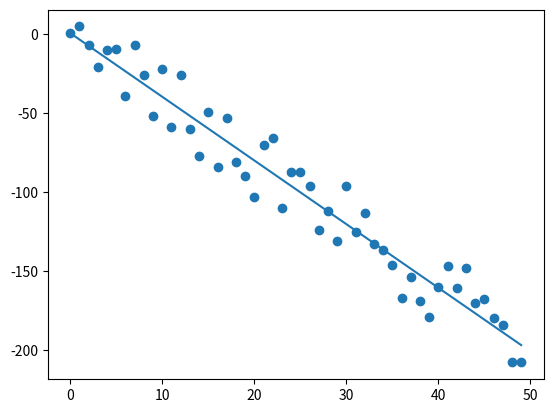

Reproduce this figure in Python.
from statistics import mean
import numpy as np
import matplotlib.pyplot as plt
from matplotlib import style
import random

# ----  Create A Dataset To Test With ---

def create_dataset(hm, variance, step=2, correlation=False):
    val = 1
    ys = []
    for i in range(hm):
        y = val + random.randrange(-variance, variance)
        ys.append(y)
        if correlation and correlation == 'pos':
            val+=step
        elif correlation and correlation == 'neg':
            val-=step
    xs = [i for i in range(len(ys))]
    return np.array(xs, dtype=np.float64), np.array(ys, dtype=np.float64)

# ---- Find the slope and y-intercept of the data

def best_fit_slope_and_intercept(xs, ys):
    m = ((mean(xs)*mean(ys))-(mean(xs*ys))) / ((mean(xs)**2) - (mean(xs**2))) # Slope

    b = mean(ys) - m * mean(xs) # y-intercept

    return m, b

#  Return the Squared error of the data points

def squared_error (ys_orig, ys_line):
    return sum((ys_line - ys_orig)**2)
# Calculate the Coefficient Of Determination (R^2)

def coefficient_of_determination(ys_orig,ys_line):
    y_mean_line = [mean(ys_orig) for y in ys_orig]
    squared_error_regr = squared_error(ys_orig, ys_line)
    squared_error_y_mean = squared_error(ys_orig, y_mean_line)
    return 1 - (squared_error_regr / squared_error_y_mean)

xs, ys = create_dataset(50, 25, 4 ,'neg')

m, b = best_fit_slope_and_intercept(xs,ys)

regression_line = [m*i + b for i in xs]

r_squared = coefficient_of_determination(ys, regression_line)

print(r_squared)


plt.scatter(xs,ys)
plt.plot(xs, regression_line)
plt.show()



#
# from statistics import mean
# import numpy as np
# import matplotlib.pyplot as plt
# from matplotlib import style
# import random
#
# # ------ Regression algorithm --------
#
# # xs = np.array([1,2,3,4,5,6], dtype=np.float64)
# # ys = np.array([5,4,6,5,6,7], dtype=np.float64)
#
# def create_dataset(hm, variance, step=2, correlation=False):
#     val = 1
#     ys = []
#     for i in range (hm):
#         y = val + random.randrange(-variance, variance)
#         ys.append(y)
#         if correlation and correlation == 'pos':
#             val+=step
#         elif correlation and correlation == 'neg':
#             val -= step
#     xs = [i for i in range(len(ys))]
#
#     return np.array(xs, dtype=np.float64), np.array(ys, dtype=np.float64)
#
# def best_fit_slope_and_intercept(xs,ys):
#     m = (((mean(xs) * mean(ys)) - mean(xs*ys)) /(
#     (mean(xs)*mean(xs)) - mean(xs*xs)))
#
#     b = mean(ys) - (m * mean(xs))
#     return m, b
#
# def squared_error(ys_orig, ys_line):
#     return sum((ys_line-ys_orig)**2)
#
# def coefficient_of_determination(ys_orig,ys_line):
#     y_mean_line = [mean(ys_orig) for y in ys_orig]
#     squared_error_regr = squared_error(ys_orig, ys_line)
#     squared_error_y_mean = squared_error(ys_orig, y_mean_line)
#     return 1 - (squared_error_regr / squared_error_y_mean)
#
# xs, ys = create_dataset(40, 10, 2, correlation='pos')
#
# m, b = best_fit_slope_and_intercept(xs,ys)
#
# regression_line = [(m*x)+   b for x in xs]
# #
# r_squared = coefficient_of_determination(ys, regression_line)
#
# print(r_squared)
# # for x in xs:
# #     regression_line.append((m*x)+b)
#
# # plt.scatter(xs, ys)
# # # plt.scatter(predict_x, predict_y)
# # plt.plot(xs, regression_line)
# # plt.show()
#
# #
# # # ------- R* ---------
